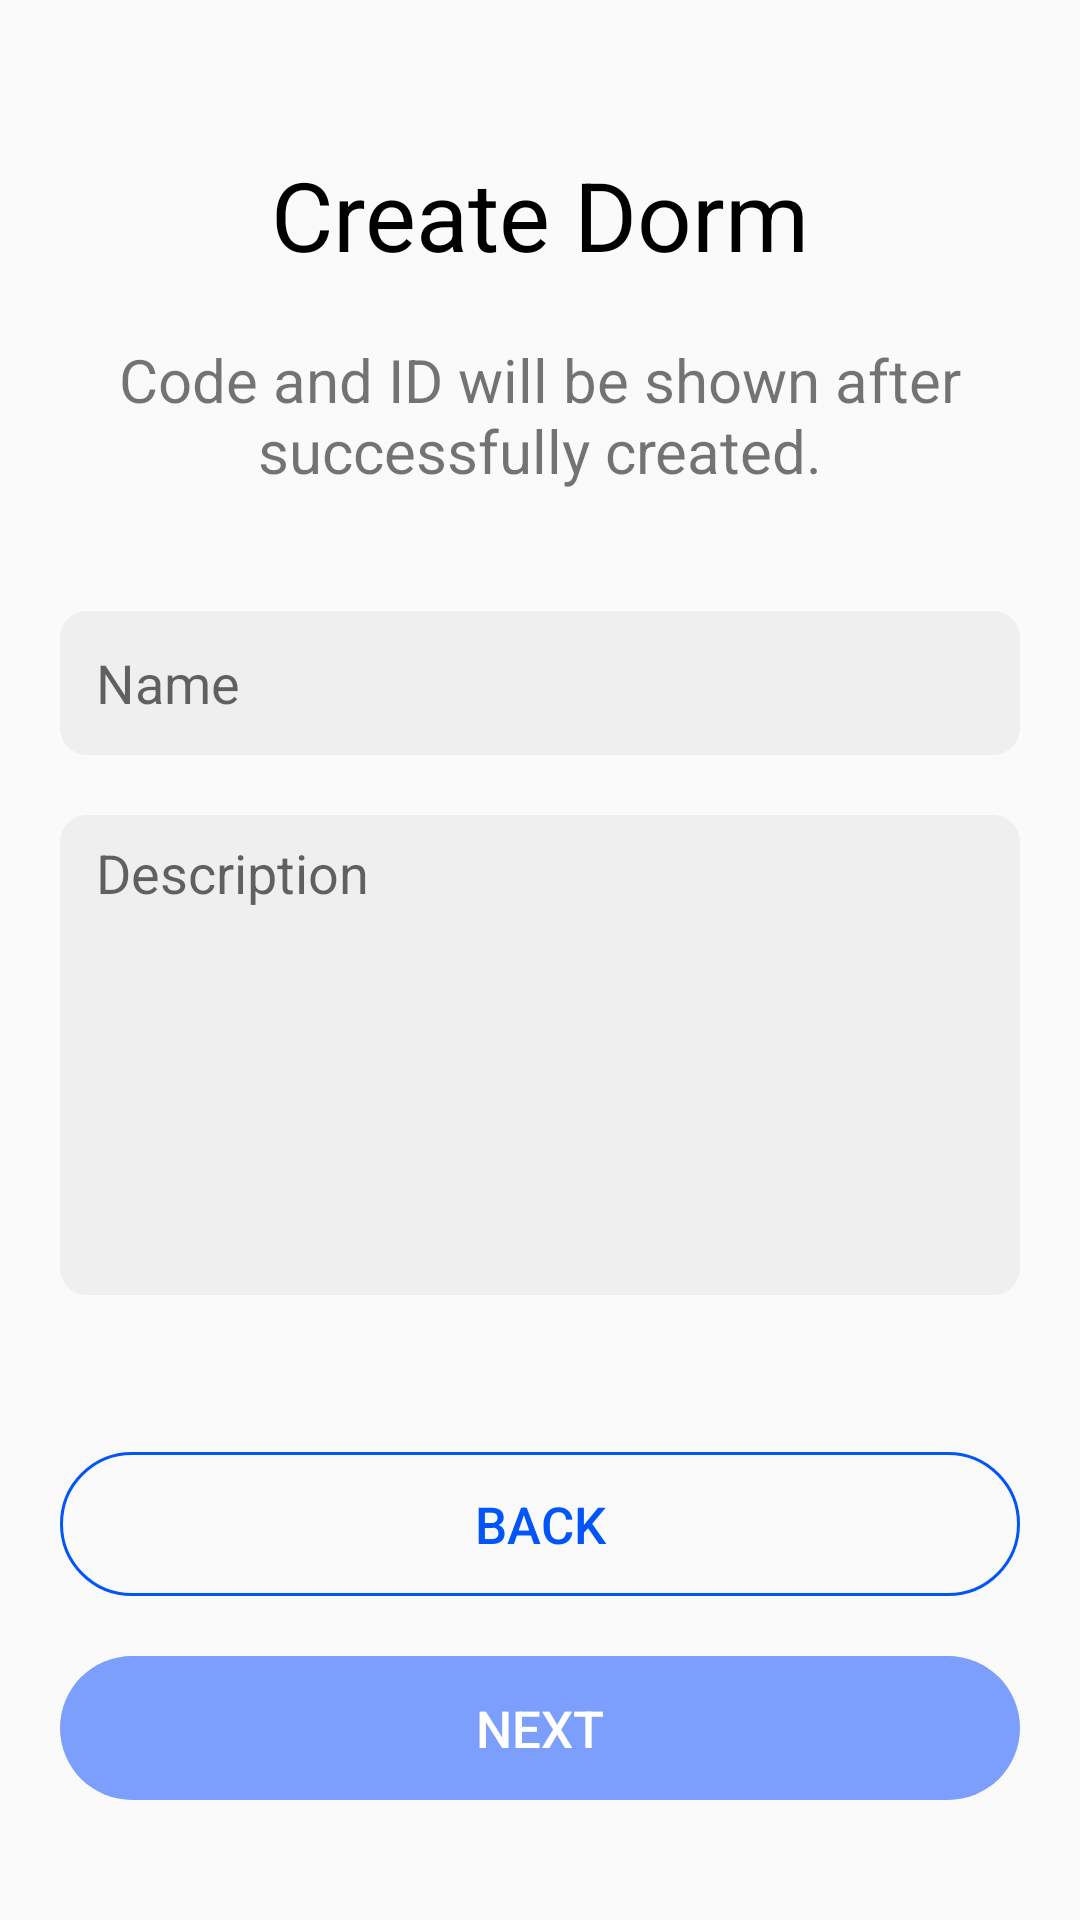

Android layout source for this screen:
<!-- AndroidManifest.xml: application theme Theme.DormitoryManager -->
<!-- res/layout/fragment_create_dormitory.xml -->
<?xml version="1.0" encoding="utf-8"?>
<androidx.constraintlayout.widget.ConstraintLayout xmlns:android="http://schemas.android.com/apk/res/android"
    xmlns:app="http://schemas.android.com/apk/res-auto"
    xmlns:tools="http://schemas.android.com/tools"
    android:id="@+id/layout_fragment_create_dorm"
    android:layout_width="match_parent"
    android:layout_height="match_parent"
    tools:context=".ui.CreateDormitoryFragment" >

    <Button
        android:id="@+id/btn_create_dorm_back"
        style="@style/button_round_outline"
        android:layout_width="0dp"
        android:layout_height="wrap_content"
        android:layout_marginStart="20dp"
        android:layout_marginEnd="20dp"
        android:layout_marginBottom="20dp"
        android:text="@string/txt_back"
        app:layout_constraintBottom_toTopOf="@+id/btn_create_dorm_next"
        app:layout_constraintEnd_toEndOf="parent"
        app:layout_constraintHorizontal_bias="1.0"
        app:layout_constraintStart_toStartOf="parent" />

    <Button
        android:id="@+id/btn_create_dorm_next"
        style="@style/button_round_solid"
        android:layout_width="0dp"
        android:layout_height="wrap_content"
        android:layout_marginStart="20dp"
        android:layout_marginEnd="20dp"
        android:layout_marginBottom="40dp"
        android:enabled="false"
        android:text="@string/txt_next"
        app:layout_constraintBottom_toBottomOf="parent"
        app:layout_constraintEnd_toEndOf="parent"
        app:layout_constraintStart_toStartOf="parent" />

    <TextView
        android:id="@+id/tv_create_dorm"
        android:layout_width="wrap_content"
        android:layout_height="wrap_content"
        android:layout_marginTop="50dp"
        android:text="@string/txt_create_dorm"
        android:textColor="@color/black"
        android:textSize="32sp"
        app:layout_constraintEnd_toEndOf="parent"
        app:layout_constraintStart_toStartOf="parent"
        app:layout_constraintTop_toTopOf="parent" />

    <TextView
        android:id="@+id/tv_create_dorm_desp"
        android:layout_width="wrap_content"
        android:layout_height="wrap_content"
        android:layout_marginStart="20dp"
        android:layout_marginTop="20dp"
        android:layout_marginEnd="20dp"
        android:gravity="center"
        android:text="@string/txt_create_dorm_desp"
        android:textSize="20sp"
        app:layout_constraintEnd_toEndOf="parent"
        app:layout_constraintStart_toStartOf="parent"
        app:layout_constraintTop_toBottomOf="@+id/tv_create_dorm" />

    <EditText
        android:id="@+id/edit_create_dorm_name"
        style="@style/edit_primary"
        android:layout_width="0dp"
        android:layout_height="wrap_content"
        android:layout_marginStart="20dp"
        android:layout_marginTop="40dp"
        android:layout_marginEnd="20dp"
        android:ems="10"
        android:hint="@string/txt_input_dorm_name"
        android:inputType="textPersonName"
        app:layout_constraintEnd_toEndOf="parent"
        app:layout_constraintStart_toStartOf="parent"
        app:layout_constraintTop_toBottomOf="@+id/tv_create_dorm_desp" />

    <EditText
        android:id="@+id/edit_create_dorm_desp"
        style="@style/edit_primary"
        android:layout_width="0dp"
        android:layout_height="160dp"
        android:layout_marginStart="20dp"
        android:layout_marginTop="20dp"
        android:layout_marginEnd="20dp"
        android:ems="10"
        android:gravity="start|top"
        android:hint="@string/txt_input_dorm_desp"
        android:inputType="textMultiLine"
        app:layout_constraintEnd_toEndOf="parent"
        app:layout_constraintStart_toStartOf="parent"
        app:layout_constraintTop_toBottomOf="@+id/edit_create_dorm_name" />

</androidx.constraintlayout.widget.ConstraintLayout>
<!-- resources referenced by this layout -->
<resources>
  <color name="black">#FF000000</color>
  <string name="txt_back">Back</string>
  <string name="txt_create_dorm">Create Dorm</string>
  <string name="txt_create_dorm_desp">Code and ID will be shown after successfully created.</string>
  <string name="txt_input_dorm_desp">Description</string>
  <string name="txt_input_dorm_name">Name</string>
  <string name="txt_next">Next</string>
  <style name="button_round_outline">
          <item name="android:background">@drawable/btn_outline_round</item>
          <item name="android:textColor">@color/btn_primary</item>
          <item name="android:textSize">17sp</item>
      </style>
  <style name="button_round_solid">
          <item name="android:background">@drawable/btn_solid_round</item>
          <item name="android:textColor">@color/white</item>
          <item name="android:textSize">17sp</item>
      </style>
  <style name="edit_primary">
          <item name="android:background">@drawable/edit_primary</item>
          <item name="android:textCursorDrawable">@drawable/csr_primary</item>
          <item name="android:layout_height">48dp</item>
          <item name="android:minHeight">48dp</item>
      </style>
  <!-- drawable btn_outline_round (drawable) -->
  <?xml version="1.0" encoding="utf-8"?>
  <selector xmlns:android="http://schemas.android.com/apk/res/android">
      <item android:drawable="@drawable/btn_outline_round_normal" />
  </selector>
  <color name="btn_primary">#0255FB</color>
  <!-- drawable btn_solid_round (drawable) -->
  <?xml version="1.0" encoding="utf-8"?>
  <selector xmlns:android="http://schemas.android.com/apk/res/android">
      <item android:state_enabled="true" android:drawable="@drawable/btn_solid_round_normal" />
      <item android:state_enabled="false" android:drawable="@drawable/btn_solid_round_disabled" />
  </selector>
  <color name="white">#FFFFFFFF</color>
  <!-- drawable edit_primary (drawable-v24) -->
  <?xml version="1.0" encoding="utf-8"?>
  <shape xmlns:android="http://schemas.android.com/apk/res/android">
      <solid android:color="@color/edit_primary" />
      <corners android:radius="9dp" />
      <padding android:left="12dp" android:right="12dp" android:top="7dp" android:bottom="7dp" />
  </shape>
  <!-- drawable csr_primary (drawable-v24) -->
  <?xml version="1.0" encoding="utf-8"?>
  <shape xmlns:android="http://schemas.android.com/apk/res/android">
      <size android:width="1dp" />
      <solid android:color="@color/csr_primary"/>
  </shape>
  <color name="purple_500">#FF6200EE</color>
  <color name="purple_700">#FF3700B3</color>
  <color name="teal_200">#FF03DAC5</color>
  <color name="teal_700">#FF018786</color>
  <!-- drawable btn_outline_round_normal (drawable) -->
  <?xml version="1.0" encoding="utf-8"?>
  <shape xmlns:android="http://schemas.android.com/apk/res/android">
      <stroke android:color="@color/btn_primary" android:width="1dp" />
      <corners android:radius="24dp" />
  </shape>
  <!-- drawable btn_solid_round_normal (drawable) -->
  <?xml version="1.0" encoding="utf-8"?>
  <shape xmlns:android="http://schemas.android.com/apk/res/android">
      <solid android:color="@color/btn_primary" />
      <corners android:radius="24dp" />
  </shape>
  <!-- drawable btn_solid_round_disabled (drawable) -->
  <?xml version="1.0" encoding="utf-8"?>
  <shape xmlns:android="http://schemas.android.com/apk/res/android">
      <solid android:color="@color/btn_primary_disabled" />
      <corners android:radius="24dp" />
  </shape>
  <color name="edit_primary">#EFEFEF</color>
  <color name="csr_primary">#666666</color>
  <color name="btn_primary_disabled">#7C9EFD</color>
</resources>
